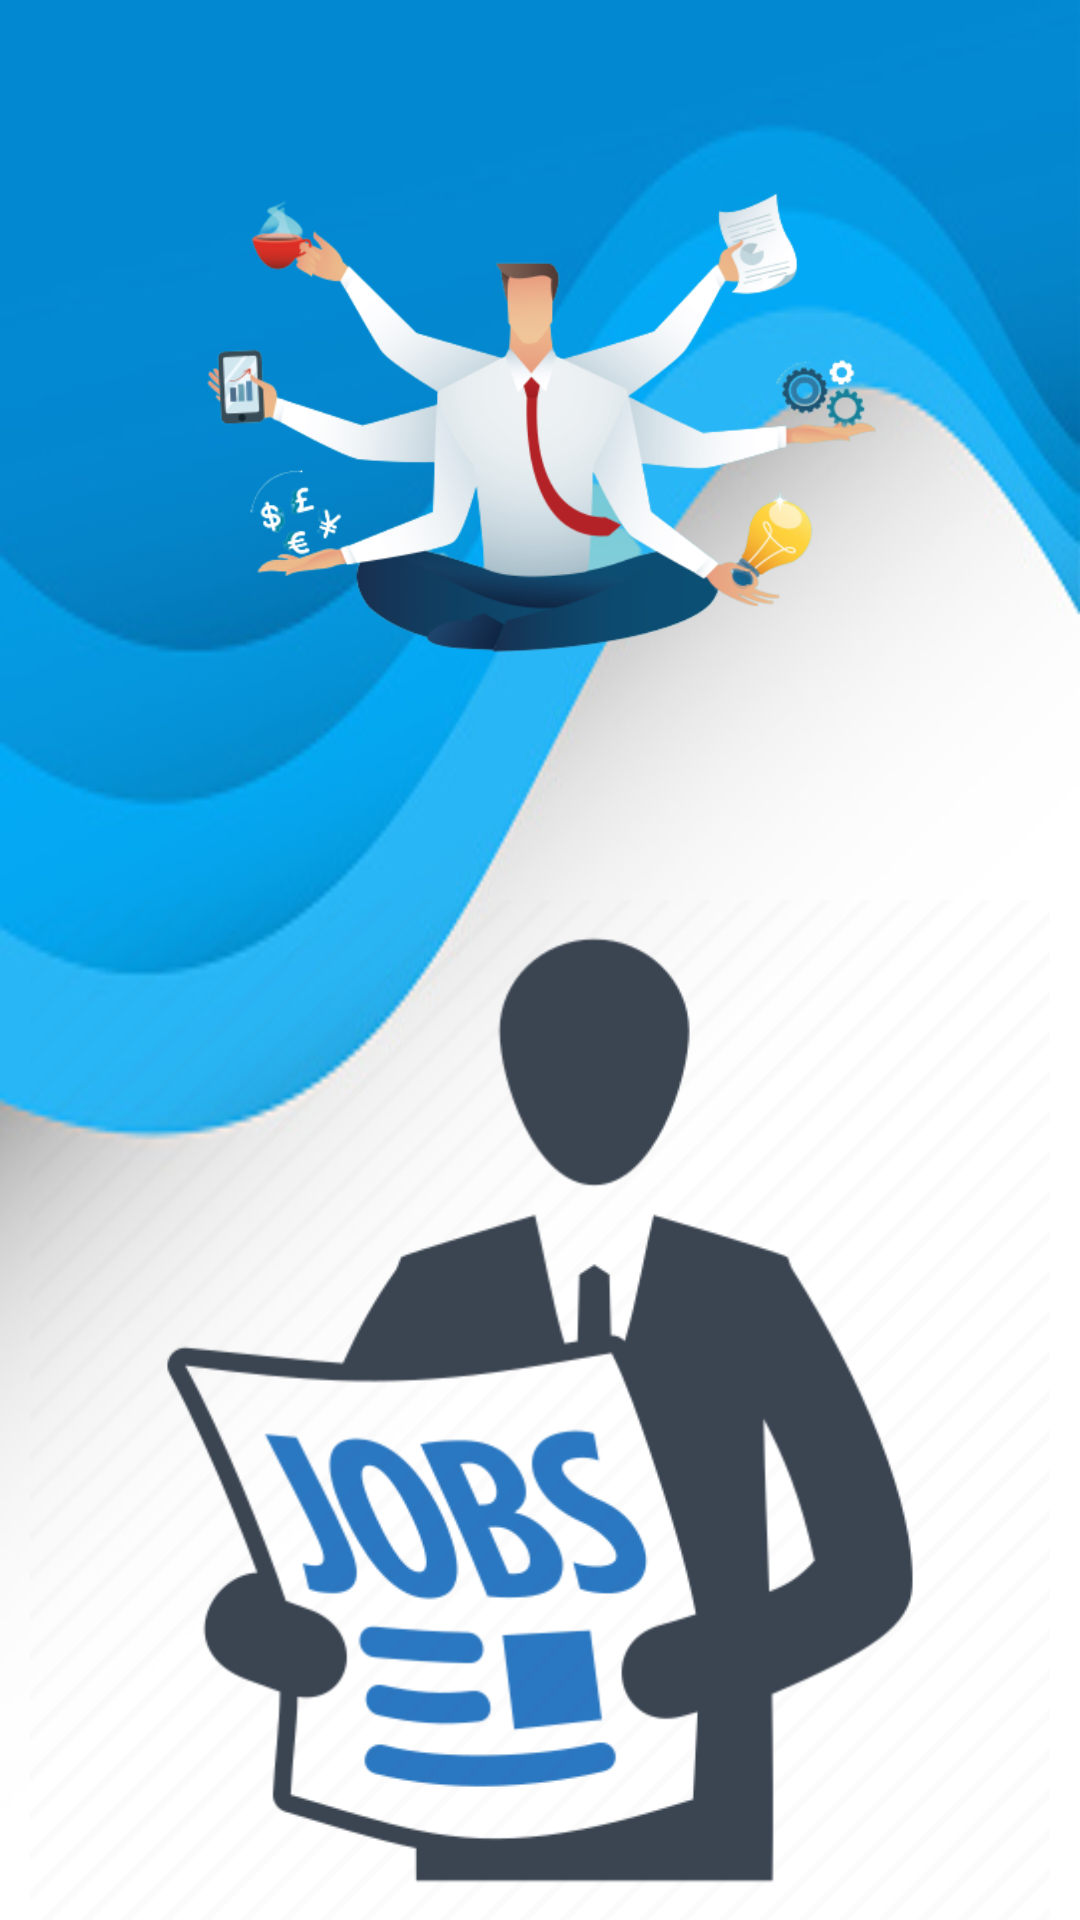

Produce the Android XML layout that renders to this screen, including the resource entries it uses.
<!-- AndroidManifest.xml: application theme Theme.VICEWork -->
<!-- res/layout/activity_splash__screen.xml -->
<?xml version="1.0" encoding="utf-8"?>
<LinearLayout xmlns:android="http://schemas.android.com/apk/res/android"
    android:layout_width="match_parent"
    android:layout_height="match_parent"
    android:background="@drawable/b"
    android:orientation="horizontal">


    <RelativeLayout
        android:layout_width="match_parent"
        android:layout_height="match_parent"
        >

        <LinearLayout
            android:layout_width="match_parent"
            android:layout_height="247dp"
            android:layout_marginTop="40dp">


            <ImageView
                android:id="@+id/p1"
                android:layout_width="361dp"
                android:layout_height="230dp"
                android:src="@drawable/s" />

        </LinearLayout>

        <LinearLayout
            android:layout_width="match_parent"
            android:layout_height="416dp"
            android:layout_marginTop="300dp">

            <ImageView
                android:id="@+id/p2"
                android:layout_width="match_parent"
                android:layout_height="match_parent"
                android:src="@drawable/per" />

        </LinearLayout>
    </RelativeLayout>

</LinearLayout>
<!-- resources referenced by this layout -->
<resources>
  <!-- drawable b: jpg bitmap (drawable, 26883 bytes) -->
  <!-- drawable per: png bitmap (drawable, 30313 bytes) -->
  <!-- drawable s: png bitmap (drawable, 95225 bytes) -->
  <style name="Theme.VICEWork" parent="Theme.MaterialComponents.DayNight.DarkActionBar">
          
          <item name="colorPrimary">@color/purple_500</item>
          <item name="colorPrimaryVariant">@color/purple_700</item>
          <item name="colorOnPrimary">@color/white</item>
          
          <item name="colorSecondary">@color/teal_200</item>
          <item name="colorSecondaryVariant">@color/teal_700</item>
          <item name="colorOnSecondary">@color/black</item>
          
          <item name="android:statusBarColor" tools:targetApi="l">?attr/colorPrimaryVariant</item>
          
      </style>
  <color name="purple_500">#03AFFB</color>
  <color name="purple_700">#FF3700B3</color>
  <color name="white">#FFFFFFFF</color>
  <color name="teal_200">#FF03DAC5</color>
  <color name="teal_700">#FF018786</color>
  <color name="black">#FF000000</color>
</resources>
